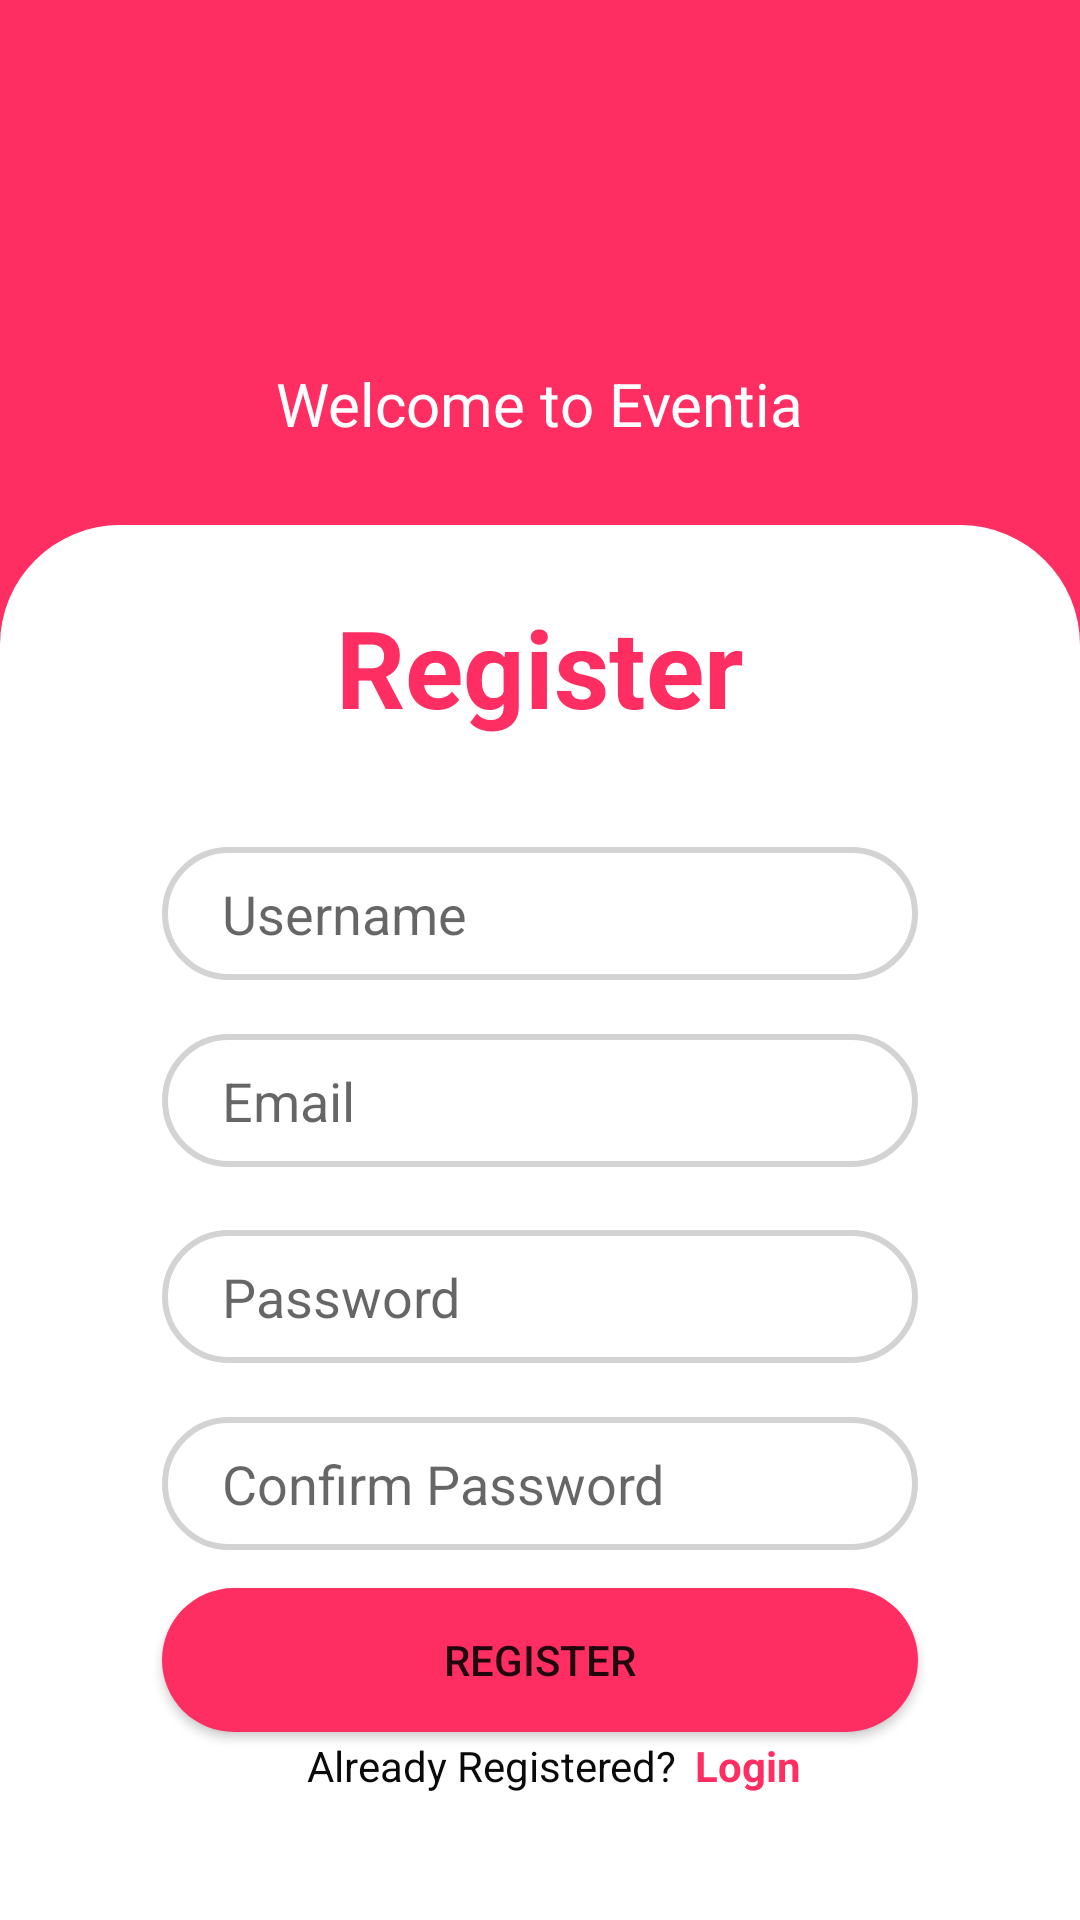

This screen was rendered from an Android layout file. Write that file and the resources it references.
<!-- AndroidManifest.xml: application theme AppTheme -->
<!-- res/layout/activity_register.xml -->
<?xml version="1.0" encoding="utf-8"?>
<androidx.constraintlayout.widget.ConstraintLayout xmlns:android="http://schemas.android.com/apk/res/android"
    xmlns:app="http://schemas.android.com/apk/res-auto"
    xmlns:tools="http://schemas.android.com/tools"
    android:layout_width="match_parent"
    android:layout_height="match_parent"
    tools:context=".RegisterActivity">

    <View
        android:id="@+id/view"
        android:layout_width="0dp"
        android:layout_height="0dp"
        android:background="#FF2E62"
        app:layout_constraintBottom_toBottomOf="parent"
        app:layout_constraintEnd_toEndOf="parent"
        app:layout_constraintStart_toStartOf="parent"
        app:layout_constraintTop_toTopOf="parent" />

    <TextView
        android:id="@+id/textView"
        android:layout_width="wrap_content"
        android:layout_height="wrap_content"
        android:layout_marginTop="121dp"
        android:layout_marginBottom="27dp"
        android:text="@string/welcome_to_eventia"
        android:textColor="#FFFFFF"
        android:textColorLink="#FFFFFF"
        android:textSize="20sp"
        app:layout_constraintBottom_toTopOf="@+id/view2"
        app:layout_constraintEnd_toEndOf="parent"
        app:layout_constraintStart_toStartOf="parent"
        app:layout_constraintTop_toTopOf="parent" />

    <View
        android:id="@+id/view2"
        android:layout_width="0dp"
        android:layout_height="0dp"
        android:background="@drawable/login_shape"
        app:layout_constraintBottom_toBottomOf="parent"
        app:layout_constraintEnd_toEndOf="parent"
        app:layout_constraintStart_toStartOf="parent"
        app:layout_constraintTop_toBottomOf="@+id/textView" />

    <TextView
        android:id="@+id/textView3"
        android:layout_width="wrap_content"
        android:layout_height="wrap_content"
        android:layout_marginStart="20dp"
        android:layout_marginTop="23dp"
        android:gravity="center"
        android:text="@string/register"
        android:textColor="#FF2E62"
        android:textSize="36sp"
        android:textStyle="bold"
        app:layout_constraintStart_toStartOf="@+id/textView"
        app:layout_constraintTop_toTopOf="@+id/view2" />

    <EditText
        android:id="@+id/username"
        android:layout_width="0dp"
        android:layout_height="wrap_content"
        android:layout_marginStart="54dp"
        android:layout_marginTop="36dp"
        android:layout_marginEnd="54dp"
        android:autofillHints=""
        android:background="@drawable/edit_text_shape"
        android:ems="10"
        android:hint="@string/username"
        android:inputType="textPersonName"
        android:paddingLeft="20dp"
        android:paddingTop="10dp"
        android:paddingRight="20dp"
        android:paddingBottom="10dp"
        app:layout_constraintEnd_toEndOf="parent"
        app:layout_constraintStart_toStartOf="parent"
        app:layout_constraintTop_toBottomOf="@+id/textView3" />

    <EditText
        android:id="@+id/email"
        android:layout_width="0dp"
        android:layout_height="wrap_content"
        android:layout_marginStart="54dp"
        android:layout_marginTop="18dp"
        android:layout_marginEnd="54dp"
        android:background="@drawable/edit_text_shape"
        android:ems="10"
        android:hint="@string/email"
        android:importantForAutofill="no"
        android:inputType="textEmailAddress"
        android:paddingLeft="20dp"
        android:paddingTop="10dp"
        android:paddingRight="20dp"
        android:paddingBottom="10dp"
        app:layout_constraintEnd_toEndOf="parent"
        app:layout_constraintStart_toStartOf="parent"
        app:layout_constraintTop_toBottomOf="@+id/username" />

    <EditText
        android:id="@+id/password"
        android:layout_width="0dp"
        android:layout_height="wrap_content"
        android:layout_marginStart="54dp"
        android:layout_marginTop="21dp"
        android:layout_marginEnd="54dp"
        android:autofillHints=""
        android:background="@drawable/edit_text_shape"
        android:ems="10"
        android:hint="@string/password"
        android:inputType="textPassword"
        android:paddingLeft="20dp"
        android:paddingTop="10dp"
        android:paddingRight="20dp"
        android:paddingBottom="10dp"
        app:layout_constraintEnd_toEndOf="parent"
        app:layout_constraintStart_toStartOf="parent"
        app:layout_constraintTop_toBottomOf="@+id/email" />

    <EditText
        android:id="@+id/confirm_password"
        android:layout_width="0dp"
        android:layout_height="wrap_content"
        android:layout_marginStart="54dp"
        android:layout_marginTop="18dp"
        android:layout_marginEnd="54dp"
        android:autofillHints=""
        android:background="@drawable/edit_text_shape"
        android:ems="10"
        android:hint="@string/confirm_password"
        android:inputType="textPassword"
        android:paddingLeft="20dp"
        android:paddingTop="10dp"
        android:paddingRight="20dp"
        android:paddingBottom="10dp"
        app:layout_constraintEnd_toEndOf="parent"
        app:layout_constraintStart_toStartOf="parent"
        app:layout_constraintTop_toBottomOf="@+id/password" />

    <Button
        android:id="@+id/signUp_button"
        android:layout_width="0dp"
        android:layout_height="wrap_content"
        android:layout_marginStart="54dp"
        android:layout_marginTop="103dp"
        android:layout_marginEnd="54dp"
        android:layout_marginBottom="109dp"
        android:background="@drawable/login_button_shape"
        android:text="@string/register"
        app:layout_constraintBottom_toBottomOf="parent"
        app:layout_constraintEnd_toEndOf="parent"
        app:layout_constraintStart_toStartOf="parent"
        app:layout_constraintTop_toTopOf="@+id/confirm_password" />

    <TextView
        android:id="@+id/registered"
        android:layout_width="wrap_content"
        android:layout_height="wrap_content"
        android:layout_marginStart="9dp"
        android:layout_marginEnd="6dp"
        android:shadowColor="#FFFFFF"
        android:text="@string/already_registered"
        android:textColor="#0B0A0A"
        app:layout_constraintBaseline_toBaselineOf="@+id/login"
        app:layout_constraintEnd_toStartOf="@+id/login"
        app:layout_constraintHorizontal_chainStyle="packed"
        app:layout_constraintStart_toStartOf="parent" />

    <TextView
        android:id="@+id/login"
        android:layout_width="wrap_content"
        android:layout_height="wrap_content"
        android:layout_marginBottom="42dp"
        android:onClick="openLoginActivity"
        android:shadowColor="#FFFFFF"
        android:text="@string/login"
        android:textColor="#FF2E62"
        android:textStyle="bold"
        app:layout_constraintBottom_toBottomOf="parent"
        app:layout_constraintEnd_toEndOf="parent"
        app:layout_constraintStart_toEndOf="@+id/registered" />


</androidx.constraintlayout.widget.ConstraintLayout>
<!-- resources referenced by this layout -->
<resources>
  <!-- drawable edit_text_shape (drawable) -->
  <?xml version="1.0" encoding="utf-8"?>
  <shape xmlns:android="http://schemas.android.com/apk/res/android">
  <corners android:radius="25dp"/>
      <stroke android:width="2dp" android:color="#D3D3D3"/>
  </shape>
  <!-- drawable login_button_shape (drawable) -->
  <?xml version="1.0" encoding="utf-8"?>
  <shape xmlns:android="http://schemas.android.com/apk/res/android">
  <corners android:radius="25dp"/>
      <solid android:color="@color/colorPrimary" />
  </shape>
  <!-- drawable login_shape (drawable) -->
  <?xml version="1.0" encoding="utf-8"?>
  <shape xmlns:android="http://schemas.android.com/apk/res/android" android:shape="rectangle">
      <solid android:color="@android:color/white"/>
      <corners android:topLeftRadius="40dp" android:topRightRadius="40dp"/>
  </shape>
  <string name="already_registered">Already Registered?</string>
  <string name="confirm_password">Confirm Password</string>
  <string name="email">Email</string>
  <string name="login">Login</string>
  <string name="password">Password</string>
  <string name="register">Register</string>
  <string name="username">Username</string>
  <string name="welcome_to_eventia">Welcome to Eventia</string>
  <style name="AppTheme" parent="Theme.MaterialComponents.Light.NoActionBar">
          
          <item name="colorPrimary">@color/colorPrimary</item>
          <item name="colorPrimaryDark">@color/colorPrimaryDark</item>
          <item name="colorAccent">@color/colorAccent</item>
      </style>
  <color name="colorPrimary">#FF2E62</color>
  <color name="colorPrimaryDark">#E52958</color>
  <color name="colorAccent">#FF5781</color>
</resources>
